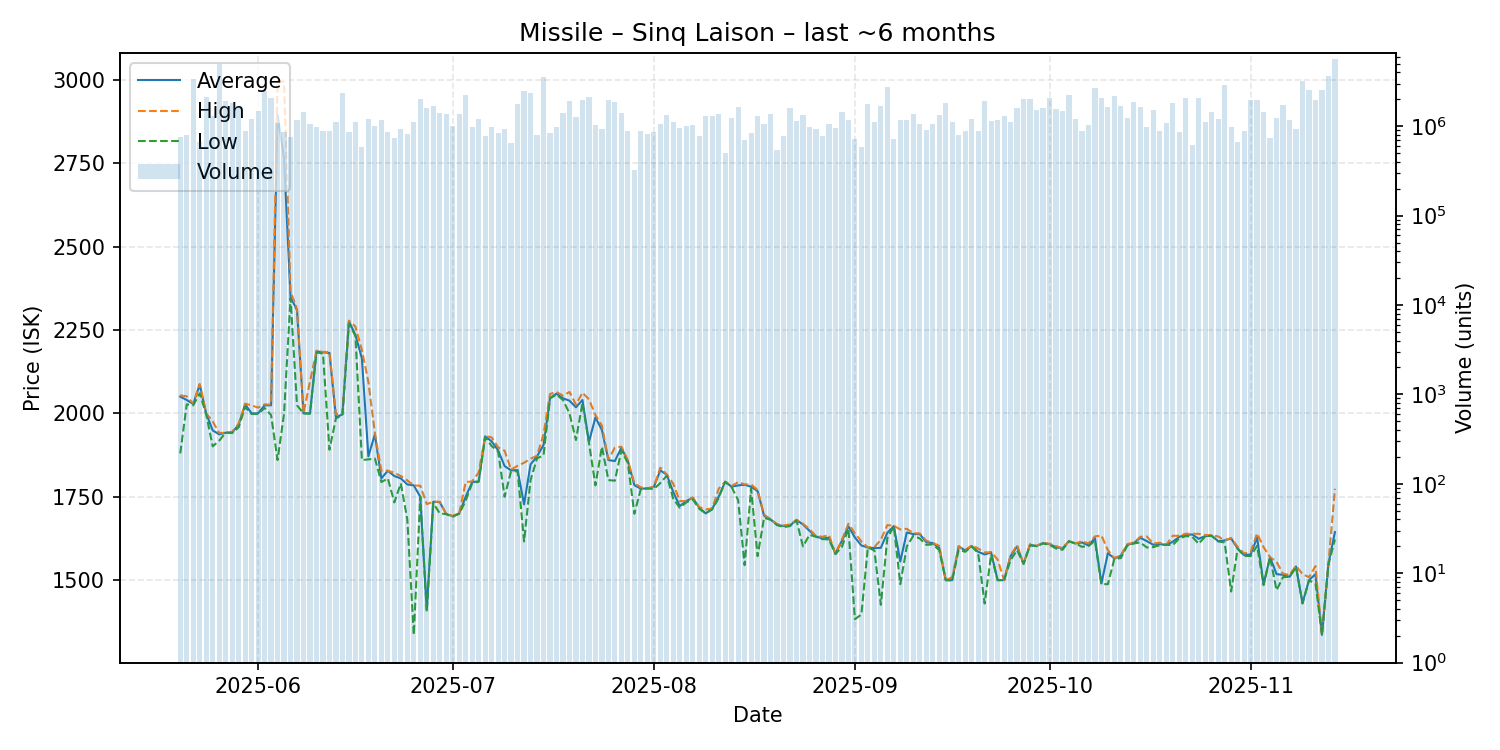

The file beside this chart, header and first rows:
date, average, highest, lowest, order_count, volume
2025-05-20, 2050, 2054, 1880, 89, 756358
2025-05-21, 2040, 2051, 2027, 112, 788259
2025-05-22, 2028, 2029, 2024, 116, 3366887
2025-05-23, 2086, 2088, 2060, 113, 662283
2025-05-24, 1999, 2000, 1997, 114, 2102220
2025-05-25, 1949, 1976, 1901, 127, 1299860
2025-05-26, 1937, 1941, 1918, 168, 4998398
2025-05-27, 1942, 1942, 1942, 136, 1919726
2025-05-28, 1942, 1945, 1941, 105, 1818570
2025-05-29, 1966, 1969, 1958, 155, 1666959
2025-05-30, 2027, 2029, 2019, 92, 883693
2025-05-31, 2000, 2024, 1998, 125, 1214498
2025-06-01, 2000, 2017, 1998, 135, 1483476
2025-06-02, 2024, 2027, 2016, 129, 2477355
2025-06-03, 2024, 2026, 1995, 152, 2074282
2025-06-04, 2895, 2997, 1860, 127, 1082162
2025-06-05, 2765, 2994, 1999, 87, 864422
2025-06-06, 2349, 2366, 2346, 122, 759394
2025-06-07, 2309, 2312, 2024, 110, 1169838
2025-06-08, 2000, 2000, 2000, 126, 1432101
2025-06-09, 2000, 2095, 1999, 96, 1068043
2025-06-10, 2186, 2188, 2183, 103, 969178
2025-06-11, 2183, 2184, 2179, 98, 882986
2025-06-12, 2181, 2184, 1891, 102, 875901
2025-06-13, 1988, 1997, 1985, 104, 1107967
2025-06-14, 1997, 2000, 1994, 124, 2324128
2025-06-15, 2276, 2278, 2269, 109, 856493
2025-06-16, 2235, 2260, 2232, 131, 1127686
2025-06-17, 2165, 2190, 1860, 174, 578190
2025-06-18, 1871, 2094, 1862, 84, 1200402
2025-06-19, 1937, 1941, 1865, 107, 993017
2025-06-20, 1805, 1828, 1794, 118, 1170609
2025-06-21, 1828, 1828, 1805, 139, 854103
2025-06-22, 1812, 1822, 1733, 111, 743856
2025-06-23, 1805, 1812, 1790, 110, 936855
2025-06-24, 1787, 1799, 1682, 103, 816581
2025-06-25, 1784, 1784, 1336, 128, 1118804
2025-06-26, 1750, 1783, 1750, 101, 2035953
2025-06-27, 1412, 1728, 1404, 123, 1599963
2025-06-28, 1735, 1735, 1731, 111, 1661584
2025-06-29, 1734, 1735, 1700, 106, 1411026
2025-06-30, 1698, 1698, 1698, 123, 1362931
2025-07-01, 1692, 1693, 1690, 97, 1007713
2025-07-02, 1700, 1700, 1699, 103, 1384484
2025-07-03, 1750, 1794, 1738, 121, 2217317
2025-07-04, 1794, 1796, 1791, 98, 989563
2025-07-05, 1796, 1823, 1795, 136, 1198400
2025-07-06, 1931, 1932, 1929, 97, 785670
2025-07-07, 1916, 1928, 1902, 136, 967978
2025-07-08, 1889, 1898, 1886, 72, 849702
2025-07-09, 1842, 1888, 1750, 106, 921691
2025-07-10, 1829, 1831, 1827, 104, 656549
2025-07-11, 1830, 1843, 1826, 119, 1767357
2025-07-12, 1727, 1852, 1616, 126, 2495525
2025-07-13, 1847, 1864, 1800, 170, 2338886
2025-07-14, 1871, 1873, 1865, 73, 788546
2025-07-15, 1905, 1937, 1874, 131, 3577052
2025-07-16, 2046, 2058, 2045, 115, 842991
2025-07-17, 2059, 2064, 2056, 116, 970580
2025-07-18, 2045, 2053, 2040, 135, 1403046
... 119 more rows
